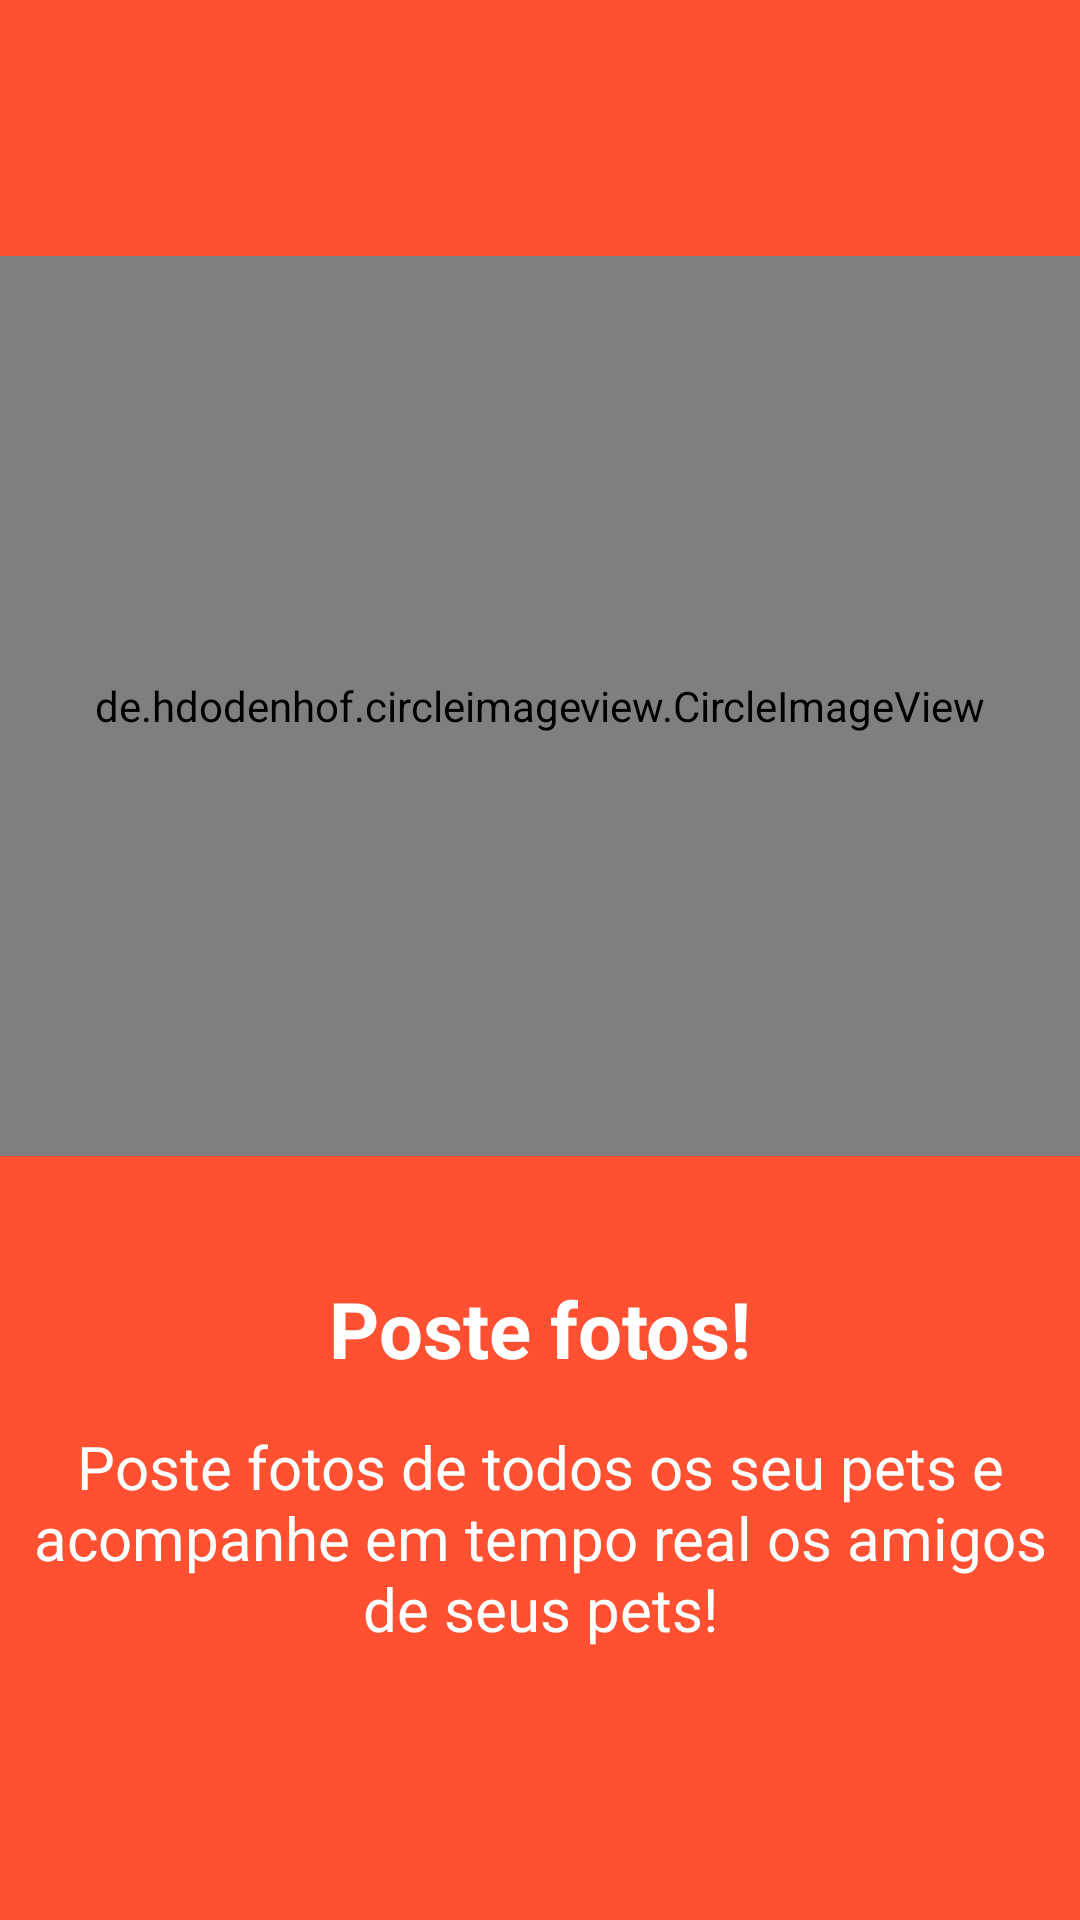

Android layout source for this screen:
<!-- AndroidManifest.xml: application theme AppTheme -->
<!-- res/layout/launcher_item_1.xml -->
<?xml version="1.0" encoding="utf-8"?>
<LinearLayout xmlns:android="http://schemas.android.com/apk/res/android"
    android:layout_width="match_parent"
    android:layout_height="match_parent"
    xmlns:app="http://schemas.android.com/apk/res-auto"
    android:gravity="center"
    android:background="@color/vermelholaranja"
    android:orientation="vertical">

    <de.hdodenhof.circleimageview.CircleImageView
        android:id="@+id/image_launcher_1"
        android:layout_width="match_parent"
        android:layout_height="300dp"
        android:layout_marginBottom="30dp"
        app:civ_border_width="12dp"
        app:civ_border_overlay="true"
        app:civ_border_color="@color/vermelhoescuro"
        android:src="@drawable/doggirl" />

    <TextView
        android:id="@+id/textoTitulo_launcher_1"
        android:layout_width="match_parent"
        android:layout_height="wrap_content"
        android:layout_marginTop="5dp"
        android:layout_marginStart="5dp"
        android:layout_marginEnd="5dp"
        android:padding="5dp"
        android:textColor="@color/branco"
        android:textSize="26sp"
        android:textStyle="bold"
        android:textAlignment="center"
        android:text="Poste fotos!" />

    <TextView
        android:id="@+id/textDescricao_launcher_1"
        android:layout_width="match_parent"
        android:layout_height="wrap_content"
        android:layout_marginTop="5dp"
        android:layout_marginStart="5dp"
        android:layout_marginEnd="5dp"
        android:textSize="20sp"
        android:textColor="@color/branco"
        android:textAlignment="center"
        android:padding="5dp"
        android:text="Poste fotos de todos os seu pets e acompanhe em tempo real os amigos de seus pets!" />
</LinearLayout>
<!-- resources referenced by this layout -->
<resources>
  <color name="branco">#ffffff</color>
  <color name="vermelhoescuro">#8B1515</color>
  <color name="vermelholaranja">#ff5131</color>
  <!-- drawable doggirl: jpeg bitmap (drawable-anydpi, 96638 bytes) -->
  <style name="AppTheme" parent="Theme.AppCompat.Light.NoActionBar">
          
          <item name="colorPrimary">@color/colorPrimary</item>
          <item name="colorPrimaryDark">@color/cinzaEscuro</item>
          <item name="colorAccent">@color/preto</item>
      </style>
  <color name="cinzaEscuro">#000a12</color>
  <color name="preto">#000000</color>
  <!-- not gathered from this repository: default colours our renderer supplied (Android Studio template values) -->
  <color name="colorPrimary">#FF6200EE</color>
</resources>
